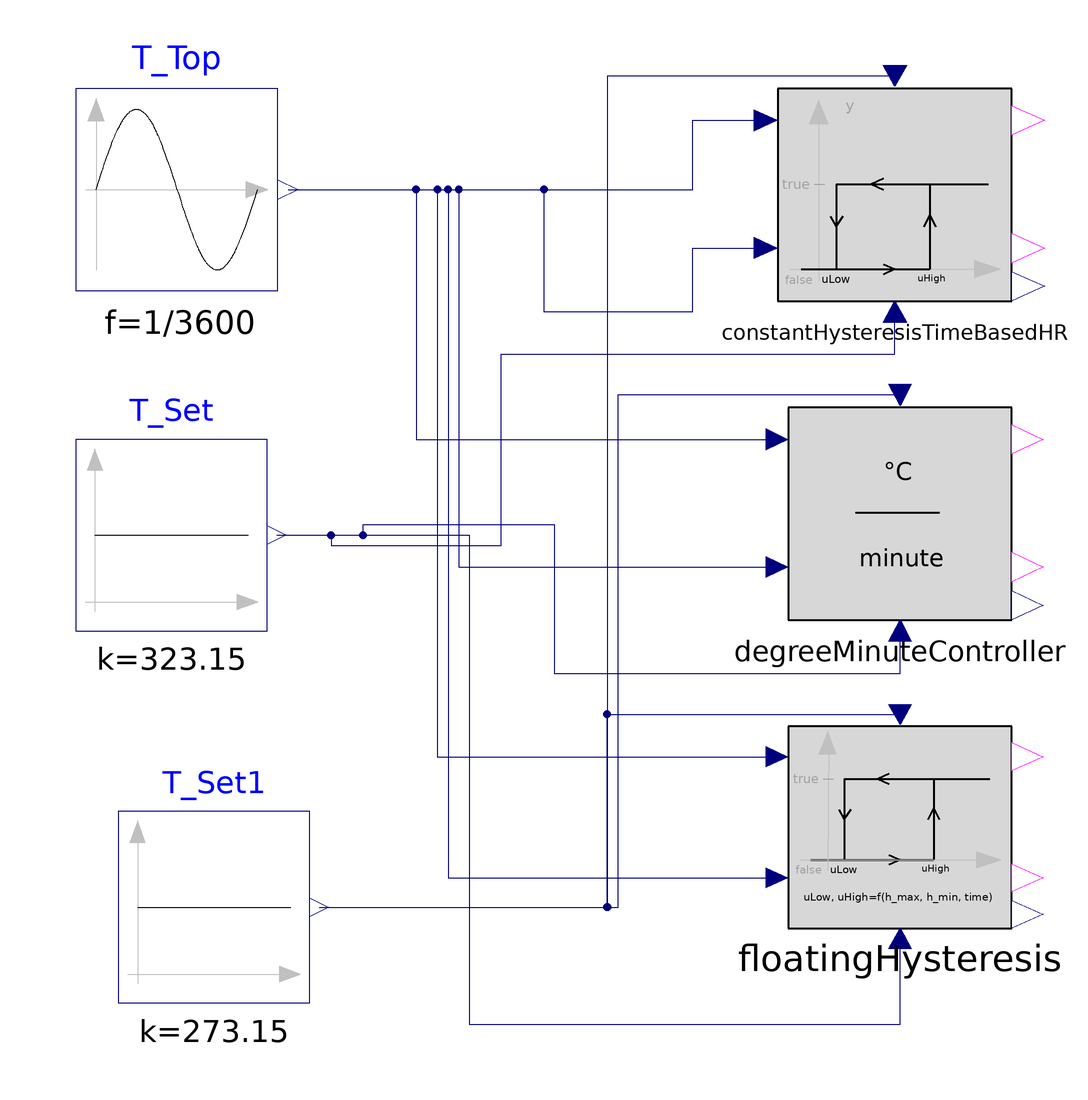

Above is the diagram view of the following Modelica model: its components placed by their Placement annotations and its connect equations drawn as lines.

model OnOffControllerTest
  extends Modelica.Icons.Example;

  ConstantHysteresisTimeBasedHeatingRod constantHysteresisTimeBasedHR(dTHys=10,
      dtHeaRod=1800)
              annotation (Placement(transformation(extent={{-28,42},{16,82}})));
  BESMod.Systems.Hydraulical.Control.Components.BivalentOnOffControllers.DegreeMinuteController
    degreeMinuteController(dTHys=10,
                           DegreeMinuteReset=100) annotation (Placement(
        transformation(
        extent={{-21,-20},{21,20}},
        rotation=0,
        origin={-5,2})));
  BESMod.Systems.Hydraulical.Control.Components.BivalentOnOffControllers.FloatingHysteresis
    floatingHysteresis(
    dTHys=10,          Hysteresis_max=15, Hysteresis_min=2)
    annotation (Placement(transformation(extent={{-26,-76},{16,-38}})));
  Modelica.Blocks.Sources.Constant T_Set(k=323.15)
    annotation (Placement(transformation(extent={{-160,-20},{-124,16}})));
  Modelica.Blocks.Sources.Sine T_Top(
    amplitude=30,
    f=1/3600,
    offset=313.15)
    annotation (Placement(transformation(extent={{-160,44},{-122,82}})));
  Modelica.Blocks.Sources.Constant T_Set1(k=273.15)
    annotation (Placement(transformation(extent={{-152,-90},{-116,-54}})));
equation
  connect(T_Set.y, degreeMinuteController.TSupSet) annotation (Line(points={{-122.2,
          -2},{-106,-2},{-106,0},{-70,0},{-70,-28},{-5,-28},{-5,-20}}, color={0,0,
          127}));
  connect(T_Set.y, floatingHysteresis.TSupSet) annotation (Line(points={{-122.2,-2},
          {-86,-2},{-86,-94},{-5,-94},{-5,-77.9}}, color={0,0,127}));
  connect(T_Set.y, constantHysteresisTimeBasedHR.TSupSet) annotation (Line(points=
         {{-122.2,-2},{-112,-2},{-112,-4},{-80,-4},{-80,32},{-6,32},{-6,40}},
        color={0,0,127}));
  connect(T_Top.y, constantHysteresisTimeBasedHR.TStoTop) annotation (Line(points=
         {{-120.1,63},{-44,63},{-44,76},{-30.2,76}}, color={0,0,127}));
  connect(T_Top.y, constantHysteresisTimeBasedHR.TStoBot) annotation (Line(points=
         {{-120.1,63},{-72,63},{-72,40},{-44,40},{-44,52},{-30.2,52}}, color={0,0,
          127}));
  connect(T_Top.y, degreeMinuteController.TStoTop) annotation (Line(points={{-120.1,
          63},{-96,63},{-96,16},{-28.1,16}}, color={0,0,127}));
  connect(T_Top.y, degreeMinuteController.TStoBot) annotation (Line(points={{-120.1,
          63},{-88,63},{-88,-8},{-28.1,-8}}, color={0,0,127}));
  connect(T_Top.y, floatingHysteresis.TStoTop) annotation (Line(points={{-120.1,
          63},{-92,63},{-92,-43.7},{-28.1,-43.7}}, color={0,0,127}));
  connect(T_Top.y, floatingHysteresis.TStoBot) annotation (Line(points={{-120.1,
          63},{-90,63},{-90,-66.5},{-28.1,-66.5}}, color={0,0,127}));
  connect(T_Set1.y, floatingHysteresis.TOda) annotation (Line(points={{-114.2,-72},
          {-60.1,-72},{-60.1,-35.72},{-5,-35.72}}, color={0,0,127}));
  connect(T_Set1.y, degreeMinuteController.TOda) annotation (Line(points={{-114.2,
          -72},{-58,-72},{-58,24.4},{-5,24.4}}, color={0,0,127}));
  connect(T_Set1.y, constantHysteresisTimeBasedHR.TOda) annotation (Line(points={
          {-114.2,-72},{-60,-72},{-60,84.4},{-6,84.4}}, color={0,0,127}));
  annotation (Icon(graphics,
                   coordinateSystem(preserveAspectRatio=false)), Diagram(graphics,
        coordinateSystem(preserveAspectRatio=false)),
    experiment(StopTime=86400, Interval=1));
end OnOffControllerTest;